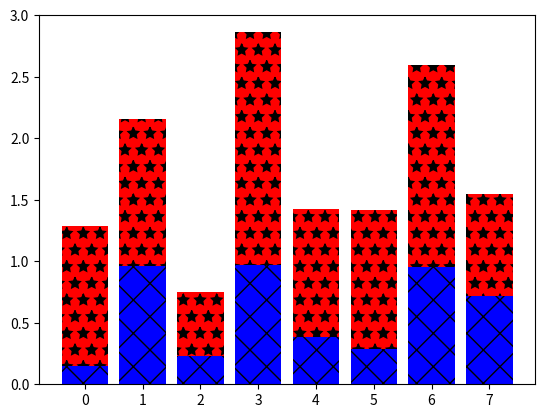

The script that saved this image:
'''
--------《Python从菜鸟到高手》源代码------------

欧瑞科技版权所有
[redacted]
[redacted]
或关注“极客起源”订阅号或“欧瑞科技”服务号或扫码关注订阅号和服务号，二维码在源代码根目录
如果QQ群已满，请访问https://geekori.com，在右侧查看最新的QQ群，同时可以扫码关注公众号

“欧瑞学院”是欧瑞科技旗下在线IT教育学院，包含大量IT前沿视频课程，
请访问http://geekori.com/edu或关注前面提到的订阅号和服务号，进入移动版的欧瑞学院

“极客题库”是欧瑞科技旗下在线题库，请扫描源代码根目录中的小程序码安装“极客题库”小程序

关于更多信息，请访问下面的页面
https://geekori.com/help/videocourse/readme.md.html



'''
# 控制柱状图的填充模式
import numpy
import matplotlib.pyplot as plt
N = 8
A = numpy.random.random(N)
B = numpy.random.random(N)
plt.bar(range(N),A,color='b',hatch='x')
plt.bar(range(N),A+B,bottom=A,color='r',hatch='*')
plt.show()